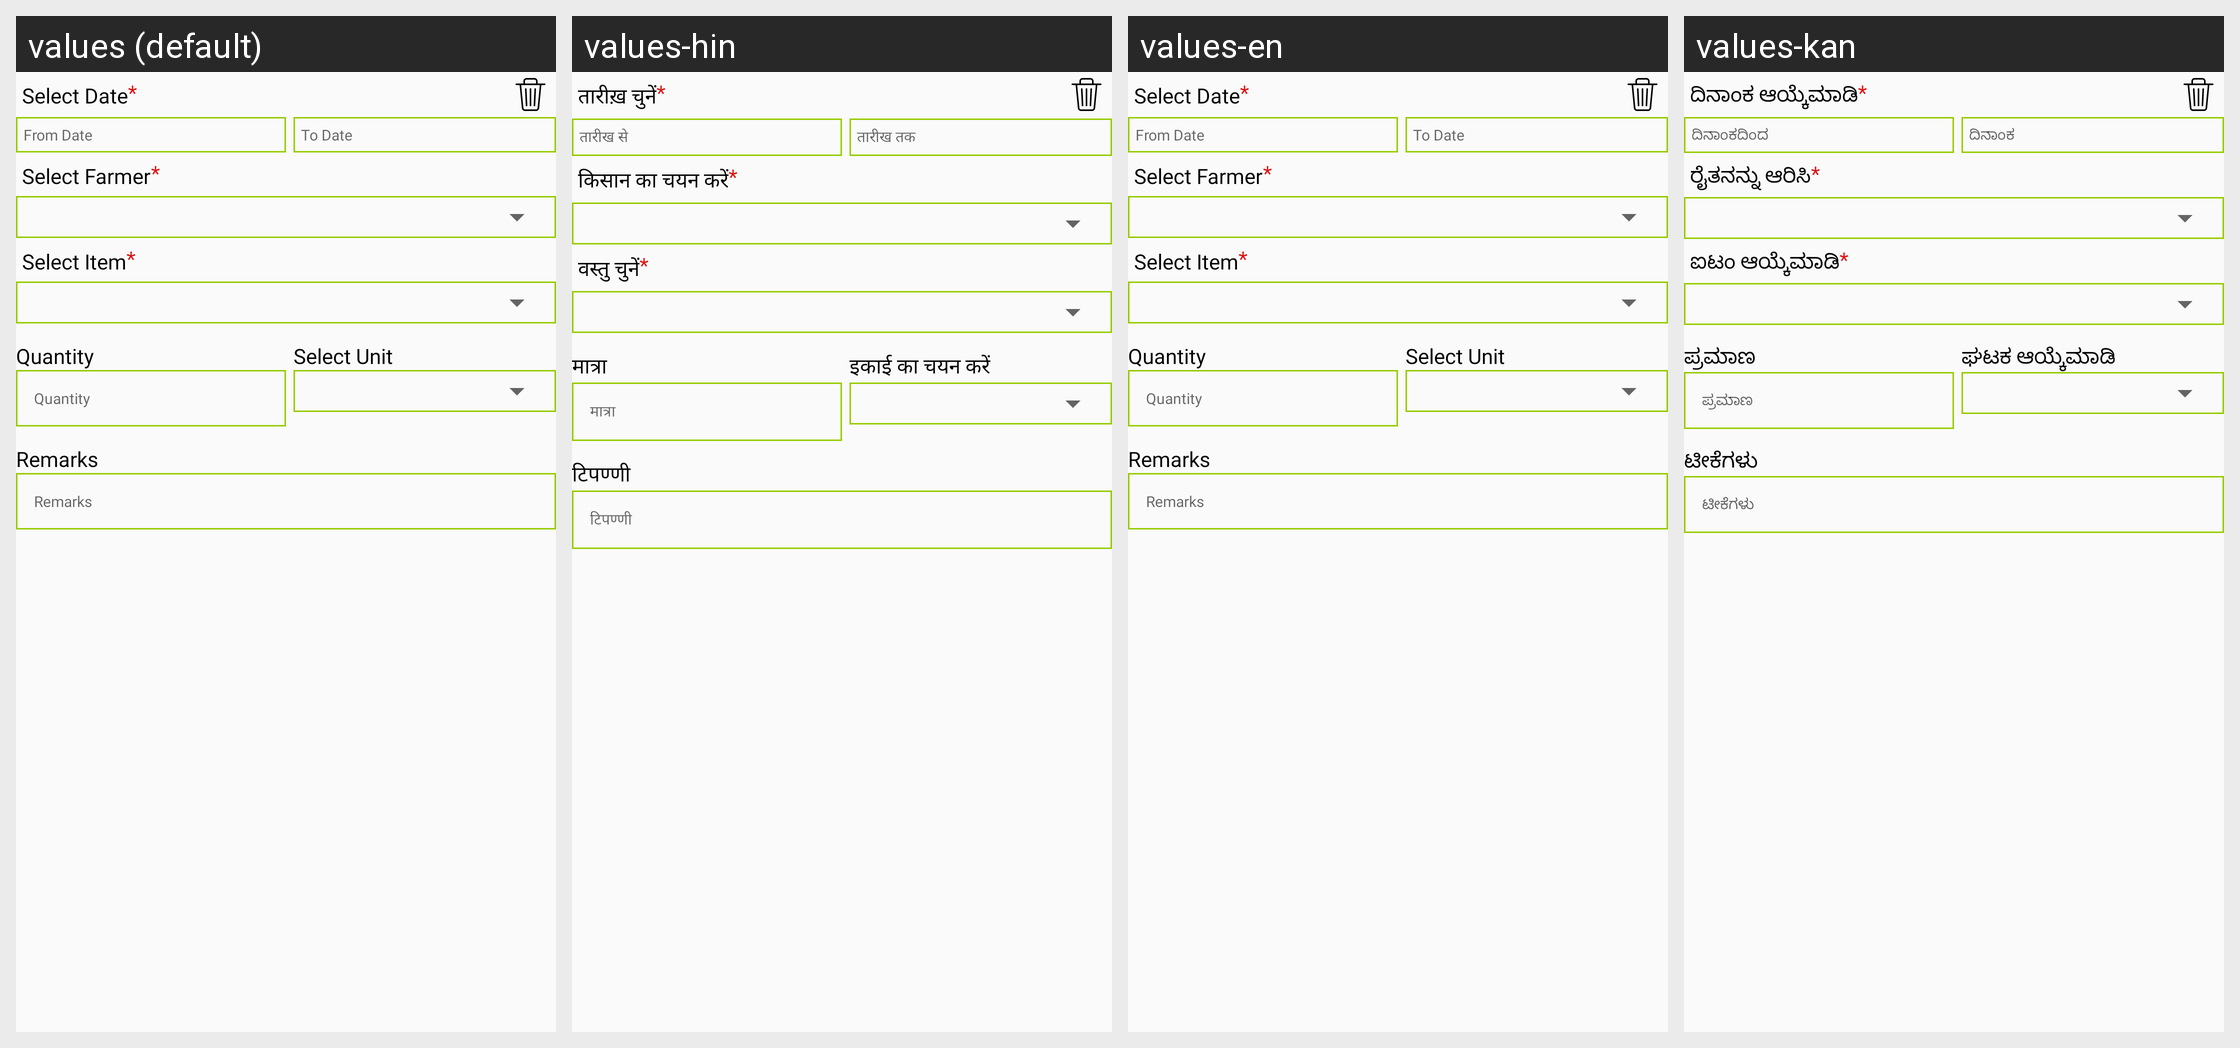

The same Android screen rendered under several of its app's locales, left to right. List the strings drawn on it with the default value and each locale's translation.
Android screen res/layout/addmoreinputordering.xml rendered under 4 locales, left to right: values (default), values-hin, values-en, values-kan. Device: Nexus 5 (rendered at 1080×1920; each locale shown at half size, 540×960, under a caption strip naming it); theme AppTheme.
Other locales in the repository, not shown: values-guj.
Strings drawn on this screen, with the default value and each locale's value (text and hints the layout hard-codes, and strings that could not be matched under every locale, appear in the picture but are not listed):

Select_Date
  values: Select Date
  values-hin: तारीख़ चुनें
  values-en: Select Date
  values-kan: ದಿನಾಂಕ ಆಯ್ಕೆಮಾಡಿ

From_Date
  values: From Date
  values-hin: तारीख से
  values-en: From Date
  values-kan: ದಿನಾಂಕದಿಂದ

To_Date
  values: To Date
  values-hin: तारीख तक
  values-en: To Date
  values-kan: ದಿನಾಂಕ

select_farmer
  values: Select Farmer
  values-hin: किसान का चयन करें
  values-en: Select Farmer
  values-kan: ರೈತನನ್ನು ಆರಿಸಿ

Select_Item
  values: Select Item
  values-hin: वस्तु चुनें
  values-en: Select Item
  values-kan: ಐಟಂ ಆಯ್ಕೆಮಾಡಿ

Quantity
  values: Quantity
  values-hin: मात्रा
  values-en: Quantity
  values-kan: ಪ್ರಮಾಣ

quantity
  values: Quantity
  values-hin: मात्रा
  values-en: Quantity
  values-kan: ಪ್ರಮಾಣ

Select_Unit
  values: Select Unit
  values-hin: इकाई का चयन करें
  values-en: Select Unit
  values-kan: ಘಟಕ ಆಯ್ಕೆಮಾಡಿ

Remarks
  values: Remarks
  values-hin: टिपण्णी
  values-en: Remarks
  values-kan: ಟೀಕೆಗಳು
